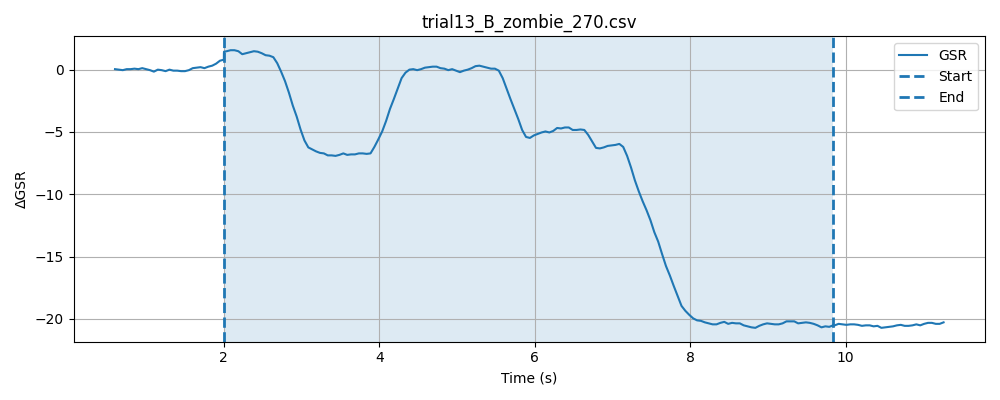

Data behind this chart, as committed beside it:
timestamp, elapsed_sec, gsr_raw, phase
1777620994, 0.03376, 1350, baseline
1777620994, 0.08389, 1349, baseline
1777620994, 0.1339, 1348, baseline
1777620994, 0.1839, 1348, baseline
1777620994, 0.2339, 1350, baseline
1777620994, 0.2841, 1350, baseline
1777620994, 0.3342, 1349, baseline
1777620994, 0.3841, 1350, baseline
1777620994, 0.4342, 1351, baseline
1777620994, 0.4842, 1351, baseline
1777620994, 0.5343, 1347, baseline
1777620994, 0.5843, 1350, baseline
1777620994, 0.6341, 1354, baseline
1777620994, 0.6841, 1351, baseline
1777620994, 0.7342, 1351, baseline
1777620994, 0.7843, 1350, baseline
1777620994, 0.8344, 1349, baseline
1777620994, 0.8843, 1350, baseline
1777620995, 0.9345, 1350, baseline
1777620995, 0.9844, 1350, baseline
1777620995, 1.034, 1350, baseline
1777620995, 1.084, 1350, baseline
1777620995, 1.134, 1350, baseline
1777620995, 1.184, 1348, baseline
1777620995, 1.234, 1350, baseline
1777620995, 1.285, 1349, baseline
1777620995, 1.335, 1348, baseline
1777620995, 1.385, 1350, baseline
1777620995, 1.435, 1348, baseline
1777620995, 1.485, 1351, baseline
1777620995, 1.535, 1349, baseline
1777620995, 1.585, 1351, baseline
1777620995, 1.635, 1348, baseline
1777620995, 1.685, 1349, baseline
1777620995, 1.735, 1348, baseline
1777620995, 1.785, 1351, baseline
1777620995, 1.835, 1349, baseline
1777620995, 1.885, 1352, baseline
1777620996, 1.935, 1354, baseline
1777620996, 1.985, 1349, baseline
1777620996, 2.035, 1350, baseline
1777620996, 0.3038, 1348, stimulus
1777620996, 0.304, 1350, stimulus
1777620996, 0.3041, 1352, stimulus
1777620996, 0.3042, 1354, stimulus
1777620996, 0.3043, 1351, stimulus
1777620996, 0.3054, 1351, stimulus
1777620996, 0.3401, 1348, stimulus
1777620996, 0.3902, 1351, stimulus
1777620996, 0.4401, 1352, stimulus
1777620996, 0.49, 1353, stimulus
1777620996, 0.5402, 1354, stimulus
1777620996, 0.59, 1352, stimulus
1777620996, 0.64, 1354, stimulus
1777620996, 0.6901, 1352, stimulus
1777620996, 0.7401, 1352, stimulus
1777620996, 0.7903, 1349, stimulus
1777620996, 0.8403, 1352, stimulus
1777620997, 0.8904, 1353, stimulus
1777620997, 0.9401, 1349, stimulus
... 187 more rows
